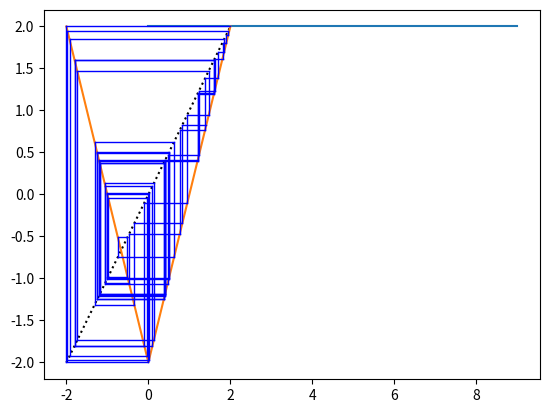

Python code for this plot:
import pandas as pd
import matplotlib.pyplot as plt
import numpy as np
#opens graph in a new window
%matplotlib qt 

def function(x):
    return 2*abs(x)-2

def iterator(seed, iteration):
    listx = []
    num_list = []
    seed=seed
    for char in range(iteration):
        listx.append(seed)
        num_list.append(char)
        seed = function(seed)
    plt.plot(num_list,listx)
    

iterator(2,10)

#graph cobweb setup

def cobweb(x0, N):
    x= np.linspace(-2,2,1000)
    plt.plot(x, x, "k:")
    yval = function(x)
    plt.plot(x,yval)
    x,y = x0, function(x0)
    for _ in range(N):
        fy = function(y)        
        plt.plot([x, y], [y,  y], 'b', linewidth=1)
        plt.plot([y, y], [y, fy], 'b', linewidth=1)
        x, y = y, fy
    plt.show()

cobweb(np.sqrt(2),10000)